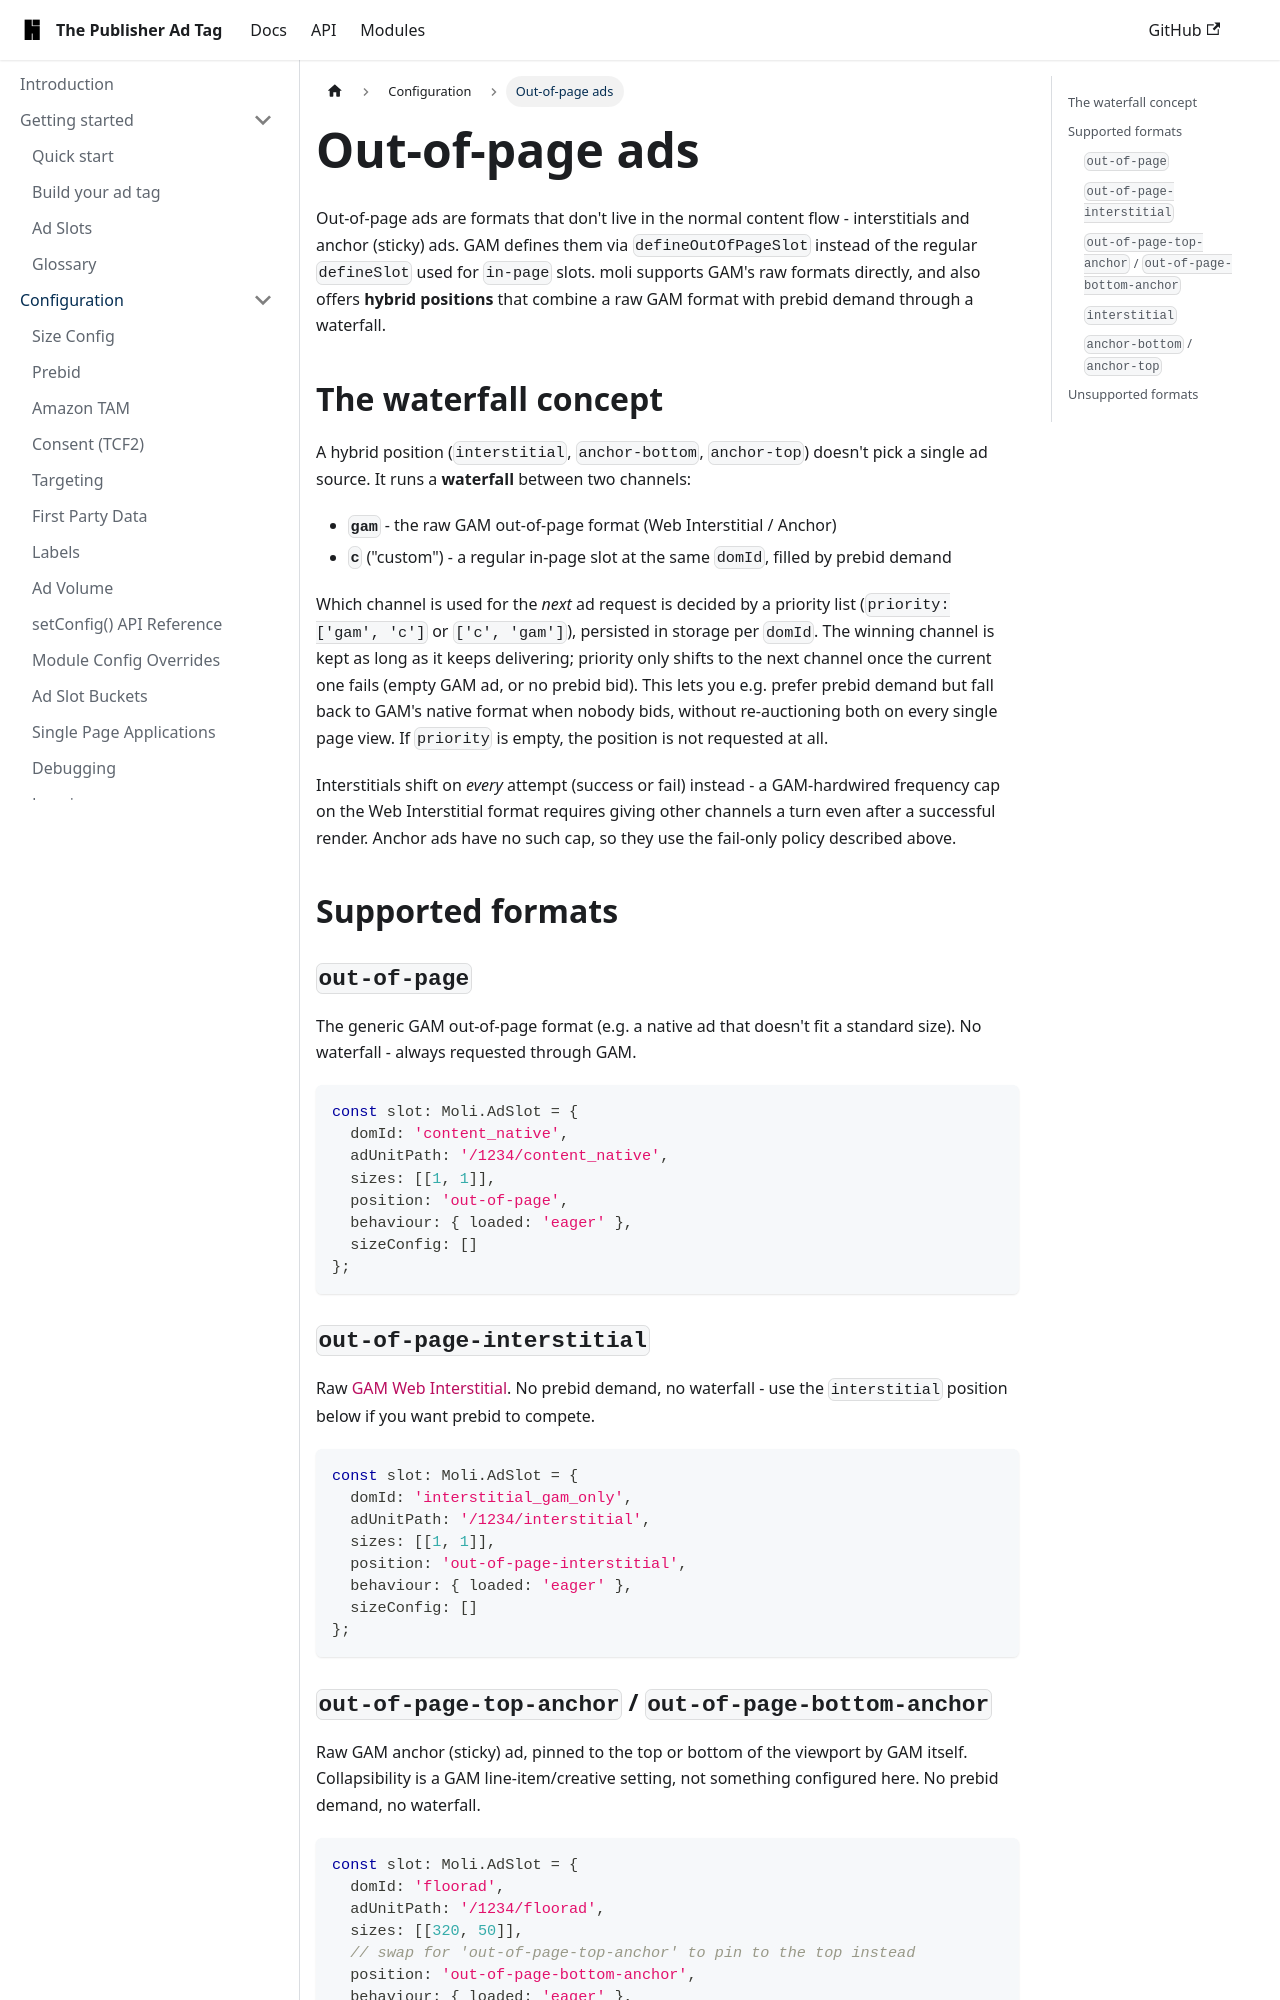

repository: highfivve/moli-ad-tag · page: docs/features/out-of-page-ads/index.html · generator: docusaurus

---
title: Out-of-page ads
---

Out-of-page ads are formats that don't live in the normal content flow - interstitials and
anchor (sticky) ads. GAM defines them via `defineOutOfPageSlot` instead of the regular
`defineSlot` used for `in-page` slots. moli supports GAM's raw formats directly, and also offers
**hybrid positions** that combine a raw GAM format with prebid demand through a waterfall.

## The waterfall concept

A hybrid position (`interstitial`, `anchor-bottom`, `anchor-top`) doesn't pick a single ad
source. It runs a **waterfall** between two channels:

- **`gam`** - the raw GAM out-of-page format (Web Interstitial / Anchor)
- **`c`** ("custom") - a regular in-page slot at the same `domId`, filled by prebid demand

Which channel is used for the *next* ad request is decided by a priority list (`priority:
['gam', 'c']` or `['c', 'gam']`), persisted in storage per `domId`. The winning channel is kept
as long as it keeps delivering; priority only shifts to the next channel once the current one
fails (empty GAM ad, or no prebid bid). This lets you e.g. prefer prebid demand but fall back to
GAM's native format when nobody bids, without re-auctioning both on every single page view. If
`priority` is empty, the position is not requested at all.

Interstitials shift on *every* attempt (success or fail) instead - a GAM-hardwired frequency cap
on the Web Interstitial format requires giving other channels a turn even after a successful
render. Anchor ads have no such cap, so they use the fail-only policy described above.

## Supported formats

### `out-of-page`

The generic GAM out-of-page format (e.g. a native ad that doesn't fit a standard size). No
waterfall - always requested through GAM.

```ts
const slot: Moli.AdSlot = {
  domId: 'content_native',
  adUnitPath: '/1234/content_native',
  sizes: [[1, 1]],
  position: 'out-of-page',
  behaviour: { loaded: 'eager' },
  sizeConfig: []
};
```

### `out-of-page-interstitial`

Raw [GAM Web Interstitial](https://support.google.com/admanager/answer/9840201). No prebid demand, no waterfall - use the `interstitial` position below
if you want prebid to compete.

```ts
const slot: Moli.AdSlot = {
  domId: 'interstitial_gam_only',
  adUnitPath: '/1234/interstitial',
  sizes: [[1, 1]],
  position: 'out-of-page-interstitial',
  behaviour: { loaded: 'eager' },
  sizeConfig: []
};
```
